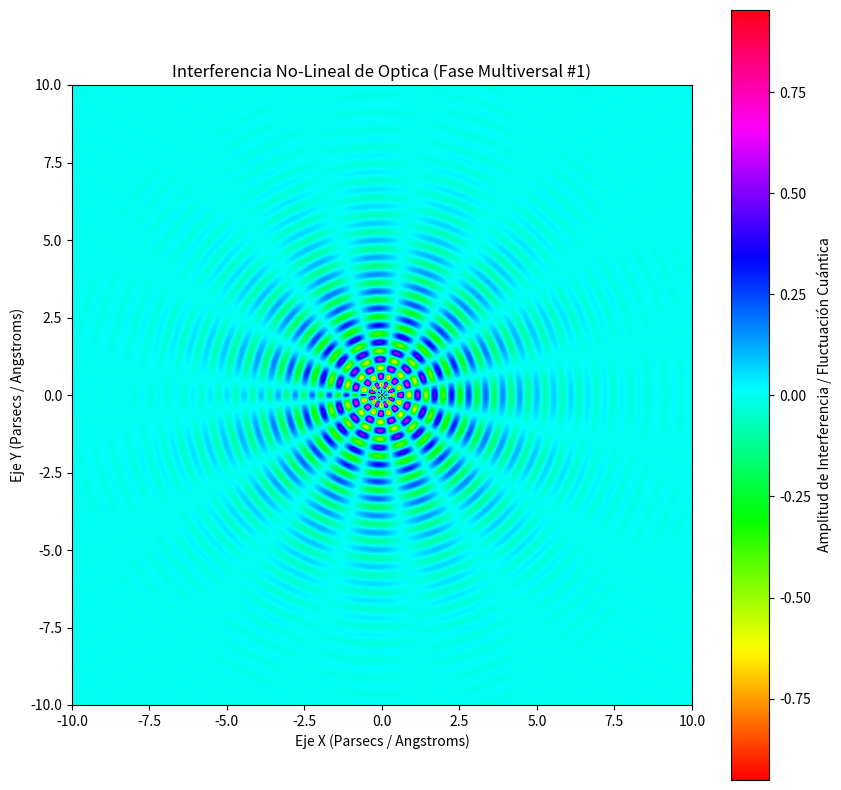

This figure's Python source:
%matplotlib inline
# Simulación Multiversal: Optica - Variante 1
import numpy as np
import matplotlib.pyplot as plt

# Parámetros Físicos No-Lineales
omega_1 = 11.415
omega_2 = 7.724
lambda_decay = 0.461
phase_shift = 0.981

x = np.linspace(-10, 10, 800)
y = np.linspace(-10, 10, 800)
X, Y = np.meshgrid(x, y)

# Dinámica de Fluidos / Campos Tensor-Escalares (Fase Multiversal)
R = np.sqrt(X**2 + Y**2) + 1e-5
Z = (np.sin(omega_1 * R + phase_shift) * np.cos(omega_2 * np.arctan2(Y, X))) * np.exp(-lambda_decay * R)

plt.figure(figsize=(10, 10))
plt.imshow(Z, cmap='hsv', extent=[-10, 10, -10, 10], origin='lower')
plt.colorbar(label='Amplitud de Interferencia / Fluctuación Cuántica')
plt.title(r'Interferencia No-Lineal de Optica (Fase Multiversal #1)')
plt.xlabel('Eje X (Parsecs / Angstroms)')
plt.ylabel('Eje Y (Parsecs / Angstroms)')
plt.show()
